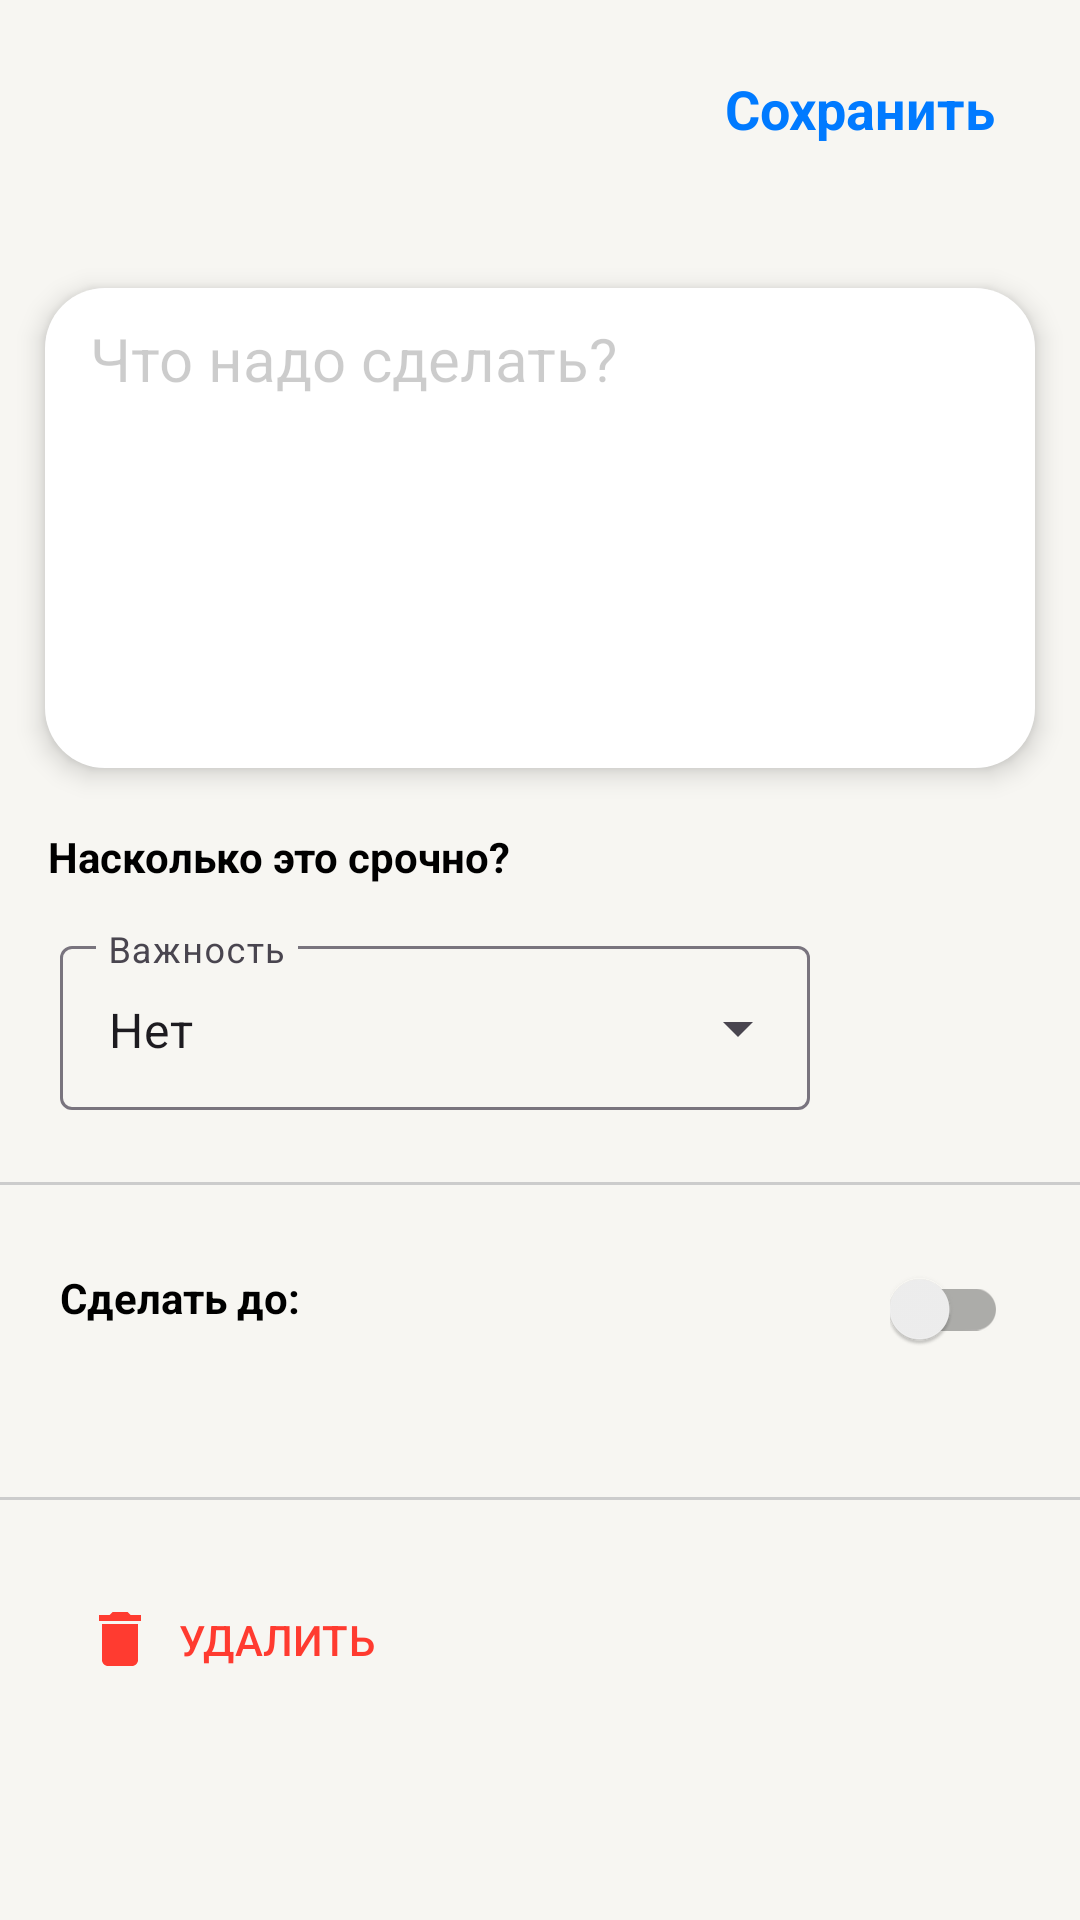

This screen was rendered from an Android layout file. Write that file and the resources it references.
<!-- AndroidManifest.xml: application theme Base.Theme.AppTodo -->
<!-- res/layout/fragment_redactor.xml -->
<?xml version="1.0" encoding="utf-8"?>
<LinearLayout xmlns:android="http://schemas.android.com/apk/res/android"
    xmlns:app="http://schemas.android.com/apk/res-auto"
    xmlns:tools="http://schemas.android.com/tools"
    android:layout_width="match_parent"
    android:layout_height="match_parent"
    tools:context=".redactor.RedactorFragment"
    android:orientation="vertical"
    style="@style/screen_style">
    

    <androidx.constraintlayout.widget.ConstraintLayout
        android:layout_width="match_parent"
        android:layout_height="70dp"
        app:layout_constraintEnd_toEndOf="parent"
        app:layout_constraintStart_toStartOf="parent"
        android:orientation="horizontal"
        style="@style/screen_style"
        app:layout_constraintTop_toTopOf="parent">

        <androidx.appcompat.widget.AppCompatImageButton
            android:id="@+id/close_button"
            android:layout_width="30dp"
            android:layout_height="30dp"
            android:layout_marginStart="20dp"
            android:layout_marginTop="20dp"
            android:background="@android:color/transparent"
            android:scaleType="fitCenter"
            style="@style/close_button"
            app:layout_constraintStart_toStartOf="parent"
            app:layout_constraintTop_toTopOf="parent">

        </androidx.appcompat.widget.AppCompatImageButton>


        <TextView
            android:id="@+id/save_text"
            android:layout_width="wrap_content"
            android:layout_height="wrap_content"
            android:layout_marginTop="24dp"
            android:layout_marginEnd="28dp"
            android:text="Сохранить"
            android:textColor="@color/primary_blue"
            android:textSize="18sp"
            android:textStyle="bold"
            app:layout_constraintEnd_toEndOf="parent"
            app:layout_constraintTop_toTopOf="parent">

        </TextView>

    </androidx.constraintlayout.widget.ConstraintLayout>


    <ScrollView
        android:layout_width="match_parent"
        android:layout_height="match_parent">


        <androidx.constraintlayout.widget.ConstraintLayout
            android:id="@+id/scroll_view"
            android:layout_width="match_parent"
            android:layout_height="match_parent"
            android:paddingBottom="20dp"
            app:layout_constraintBottom_toBottomOf="parent"
            app:layout_constraintEnd_toEndOf="parent"
            app:layout_constraintStart_toStartOf="parent"
            app:layout_constraintTop_toTopOf="parent">




            <androidx.core.widget.NestedScrollView
                android:id="@+id/nestedScrollView"
                android:layout_width="match_parent"
                android:layout_height="wrap_content"
                android:layout_marginStart="15dp"
                android:layout_marginTop="26dp"
                android:layout_marginEnd="15dp"
                style="@style/add_text_background"
                android:elevation="5dp"
                android:minHeight="160dp"
                app:layout_constraintEnd_toEndOf="parent"
                app:layout_constraintStart_toStartOf="parent"
                app:layout_constraintTop_toTopOf="parent">


                <EditText
                    android:id="@+id/text_description"
                    android:layout_width="match_parent"
                    android:layout_height="wrap_content"
                    android:layout_marginStart="15dp"
                    android:layout_marginTop="10dp"
                    android:layout_marginEnd="15dp"
                    android:layout_marginBottom="10dp"
                    style="@style/hint_color"
                    android:background="@android:color/transparent"
                    android:hint="Что надо сделать?"
                    android:textSize="20sp" />
            </androidx.core.widget.NestedScrollView>


            <TextView
                android:id="@+id/textView"
                android:layout_width="wrap_content"
                android:layout_height="wrap_content"
                android:layout_marginStart="16dp"
                android:layout_marginTop="20dp"
                android:text="Насколько это срочно?"
                android:textColor="@color/black"
                android:textStyle="bold"
                app:layout_constraintStart_toStartOf="parent"
                app:layout_constraintTop_toBottomOf="@+id/nestedScrollView">

            </TextView>


            <com.google.android.material.textfield.TextInputLayout
                android:id="@+id/text_input_layout"
                style="@style/Widget.Material3.TextInputLayout.OutlinedBox.ExposedDropdownMenu"
                android:layout_width="250dp"
                android:layout_height="60dp"
                android:layout_marginTop="15dp"
                android:layout_marginStart="20dp"
                android:layout_marginEnd="20dp"
                android:hint="Важность"
                app:layout_constraintEnd_toEndOf="parent"
                app:layout_constraintHorizontal_bias="0.0"
                app:layout_constraintStart_toStartOf="parent"
                app:layout_constraintTop_toBottomOf="@+id/textView">

                <AutoCompleteTextView
                    android:id="@+id/auto_complete_text_view"
                    android:layout_width="match_parent"
                    android:layout_height="match_parent"
                    android:layout_weight="1"
                    android:inputType="none"
                    android:text="Нет">

                </AutoCompleteTextView>


            </com.google.android.material.textfield.TextInputLayout>

            <View
                android:id="@+id/divider"
                android:layout_width="match_parent"
                android:layout_height="1dp"
                android:layout_marginTop="24dp"
                android:background="#ccc"
                app:layout_constraintTop_toBottomOf="@+id/text_input_layout"
                tools:layout_editor_absoluteX="0dp" />

            <TextView
                android:id="@+id/deadline_text"
                android:layout_width="wrap_content"
                android:layout_height="wrap_content"
                android:layout_marginStart="20dp"
                android:layout_marginTop="28dp"
                android:text="Сделать до:"
                style="@style/standart_color_text"
                android:textStyle="bold"
                app:layout_constraintStart_toStartOf="parent"
                app:layout_constraintTop_toBottomOf="@+id/divider">

            </TextView>

            <TextView
                android:id="@+id/date_text"
                android:layout_width="wrap_content"
                android:layout_height="wrap_content"
                android:layout_marginStart="20dp"
                android:layout_marginTop="12dp"
                android:text="дата"
                android:textColor="@color/primary_blue"
                android:textStyle="bold"
                android:visibility="gone"
                app:layout_constraintStart_toStartOf="parent"
                app:layout_constraintTop_toBottomOf="@+id/deadline_text">

            </TextView>

            <androidx.appcompat.widget.SwitchCompat
                android:id="@+id/switch_button"
                android:layout_width="wrap_content"
                android:layout_height="wrap_content"
                android:layout_marginTop="28dp"
                android:layout_marginEnd="24dp"
                android:theme="@style/switcher_style"
                style="@style/switcher_style"
                app:layout_constraintEnd_toEndOf="parent"
                app:layout_constraintTop_toBottomOf="@+id/divider">

            </androidx.appcompat.widget.SwitchCompat>

            <View
                android:id="@+id/divider_second"
                android:layout_width="match_parent"
                android:layout_height="1dp"
                android:layout_marginTop="104dp"
                android:background="#ccc"
                app:layout_constraintEnd_toEndOf="parent"
                app:layout_constraintHorizontal_bias="0.0"
                app:layout_constraintStart_toStartOf="parent"
                app:layout_constraintTop_toBottomOf="@+id/divider" />

            <androidx.appcompat.widget.AppCompatButton
                android:id="@+id/delete_button"
                android:layout_width="104dp"
                android:layout_height="45dp"
                android:layout_marginStart="28dp"
                android:layout_marginTop="24dp"
                android:background="@android:color/transparent"
                android:drawableStart="@drawable/baseline_delete_24"
                android:text="Удалить"
                android:textColor="#FF3B30"
                app:layout_constraintStart_toStartOf="parent"
                app:layout_constraintTop_toBottomOf="@+id/divider_second">

            </androidx.appcompat.widget.AppCompatButton>

        </androidx.constraintlayout.widget.ConstraintLayout>

    </ScrollView>








</LinearLayout>
<!-- resources referenced by this layout -->
<resources>
  <color name="back_light_primary">#F7F6F2</color>
  <color name="black">#FF000000</color>
  <color name="primary_blue">#007AFF</color>
  <!-- drawable baseline_delete_24 (drawable) -->
  <vector xmlns:android="http://schemas.android.com/apk/res/android" android:height="24dp" android:tint="#FF3B30" android:viewportHeight="24" android:viewportWidth="24" android:width="24dp">
        
      <path android:fillColor="@android:color/white" android:pathData="M6,19c0,1.1 0.9,2 2,2h8c1.1,0 2,-0.9 2,-2V7H6v12zM19,4h-3.5l-1,-1h-5l-1,1H5v2h14V4z"/>
      
  </vector>
  <style name="add_text_background">
          <item name="android:background">@drawable/add_text_background</item>
      </style>
  <style name="close_button">
          <item name="android:src">@drawable/baseline_close_24</item>
      </style>
  <style name="hint_color">
          <item name="android:textColorHint">@color/light_grey</item>
      </style>
  <style name="screen_style">
          <item name="android:background">@color/back_light_primary</item>
      </style>
  <style name="standart_color_text">
          <item name="android:textColor">@color/black</item>
      </style>
  <style name="switcher_style" parent="Theme.AppCompat.Light">
  
          <item name="colorPrimary">@color/light_blue</item>
  
          <item name="colorPrimaryDark">@color/primary_blue</item>
  
          <item name="colorAccent">@color/grey_text</item>
  
          <item name="colorControlNormal">@color/light_blue</item>
  
          <item name="colorControlActivated">@color/primary_blue</item>
  
  
      </style>
  <style name="Base.Theme.AppTodo" parent="Theme.Material3.Light.NoActionBar">
          
          <item name="colorPrimary">#3A55EA</item>
      </style>
  <!-- drawable add_text_background (drawable) -->
  <?xml version="1.0" encoding="utf-8"?>
  <shape android:shape="rectangle"
      xmlns:android="http://schemas.android.com/apk/res/android">
      <corners android:radius="20dp" />
      <solid android:color="#FFFFFF" />
  
  </shape>
  <color name="light_grey">#33000000</color>
  <color name="light_blue">#71B5FF</color>
  <color name="grey_text">#575757</color>
</resources>
